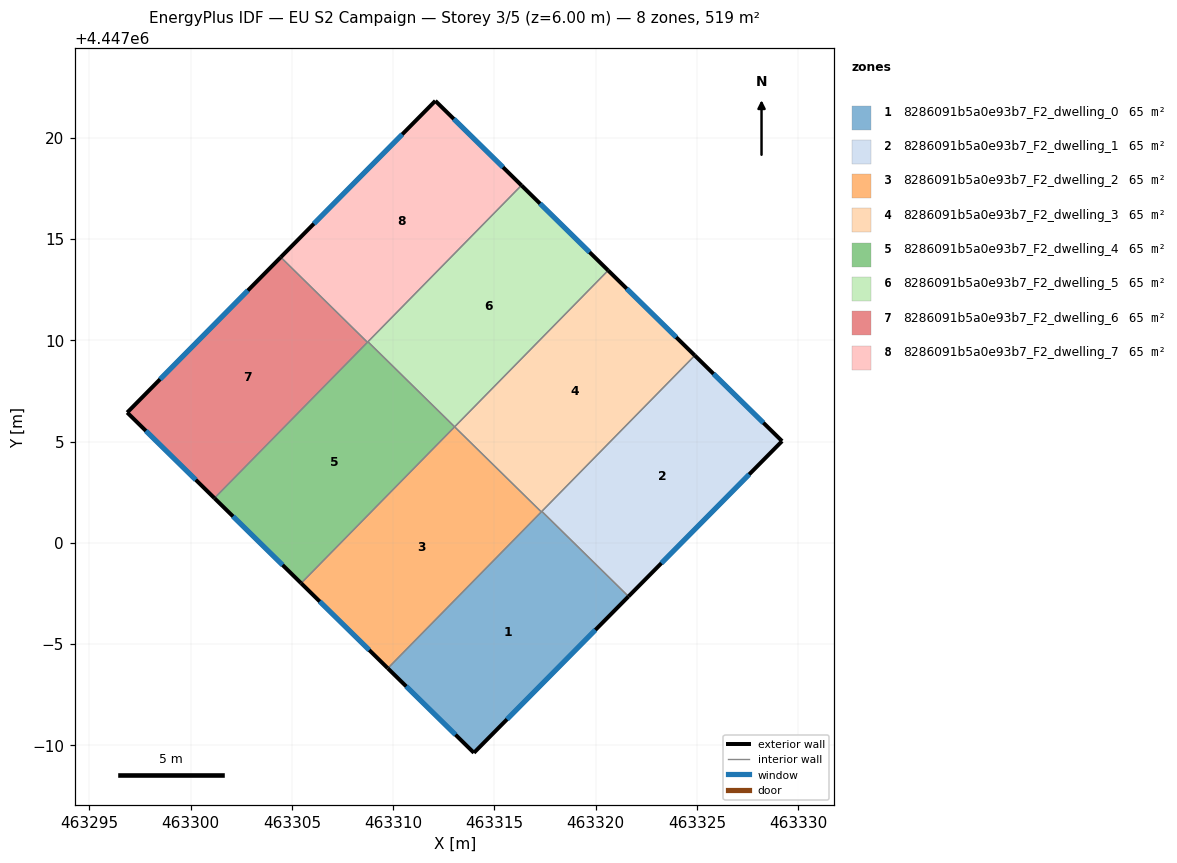
=== STOREY PLAN SPEC (per zone: floor XY polygon, exterior-wall plan segments, windows/doors) ===
zone 1: 8286091b5a0e93b7_F2_dwelling_0  (64.9 m²)
  floor: (463321.62, 4446997.36) (463313.99, 4446989.64) (463309.74, 4446993.81) (463317.34, 4447001.56)
  exterior wall: (463313.99, 4446989.64) – (463321.62, 4446997.36)  [10.9 m]
    window: (463315.62, 4446991.29) – (463319.99, 4446995.70)  [10.6 m²]
  exterior wall: (463309.74, 4446993.81) – (463313.99, 4446989.64)  [6.0 m]
    window: (463310.65, 4446992.92) – (463313.08, 4446990.53)  [5.8 m²]
  interior walls: 3
zone 2: 8286091b5a0e93b7_F2_dwelling_1  (64.9 m²)
  floor: (463329.20, 4447005.03) (463321.62, 4446997.36) (463317.34, 4447001.56) (463324.90, 4447009.25)
  exterior wall: (463321.62, 4446997.36) – (463329.20, 4447005.03)  [10.8 m]
    window: (463323.25, 4446999.00) – (463327.58, 4447003.38)  [10.6 m²]
  exterior wall: (463329.20, 4447005.03) – (463324.90, 4447009.25)  [6.0 m]
    window: (463328.28, 4447005.93) – (463325.82, 4447008.35)  [5.9 m²]
  interior walls: 2
zone 3: 8286091b5a0e93b7_F2_dwelling_2  (64.9 m²)
  floor: (463317.32, 4447001.53) (463309.74, 4446993.81) (463305.46, 4446998.01) (463313.04, 4447005.73)
  exterior wall: (463305.46, 4446998.01) – (463309.74, 4446993.81)  [6.0 m]
    window: (463306.38, 4446997.11) – (463308.82, 4446994.71)  [5.9 m²]
  interior walls: 3
zone 4: 8286091b5a0e93b7_F2_dwelling_3  (64.9 m²)
  floor: (463324.90, 4447009.25) (463317.32, 4447001.53) (463313.04, 4447005.73) (463320.62, 4447013.45)
  exterior wall: (463324.90, 4447009.25) – (463320.62, 4447013.45)  [6.0 m]
    window: (463323.98, 4447010.15) – (463321.53, 4447012.55)  [5.9 m²]
  interior walls: 4
zone 5: 8286091b5a0e93b7_F2_dwelling_4  (64.9 m²)
  floor: (463313.04, 4447005.73) (463305.46, 4446998.01) (463301.18, 4447002.21) (463308.76, 4447009.93)
  exterior wall: (463301.18, 4447002.21) – (463305.46, 4446998.01)  [6.0 m]
    window: (463302.10, 4447001.31) – (463304.54, 4446998.91)  [5.9 m²]
  interior walls: 4
zone 6: 8286091b5a0e93b7_F2_dwelling_5  (64.9 m²)
  floor: (463320.62, 4447013.45) (463313.04, 4447005.73) (463308.76, 4447009.93) (463316.34, 4447017.65)
  exterior wall: (463320.62, 4447013.45) – (463316.34, 4447017.65)  [6.0 m]
    window: (463319.70, 4447014.35) – (463317.25, 4447016.75)  [5.9 m²]
  interior walls: 3
zone 7: 8286091b5a0e93b7_F2_dwelling_6  (64.9 m²)
  floor: (463308.73, 4447009.91) (463301.18, 4447002.21) (463296.87, 4447006.44) (463304.45, 4447014.11)
  exterior wall: (463304.45, 4447014.11) – (463296.87, 4447006.44)  [10.8 m]
    window: (463302.83, 4447012.46) – (463298.50, 4447008.08)  [10.6 m²]
  exterior wall: (463296.87, 4447006.44) – (463301.18, 4447002.21)  [6.0 m]
    window: (463297.79, 4447005.53) – (463300.26, 4447003.12)  [5.9 m²]
  interior walls: 2
zone 8: 8286091b5a0e93b7_F2_dwelling_7  (64.9 m²)
  floor: (463316.34, 4447017.65) (463308.73, 4447009.91) (463304.45, 4447014.11) (463312.09, 4447021.83)
  exterior wall: (463312.09, 4447021.83) – (463304.45, 4447014.11)  [10.9 m]
    window: (463310.45, 4447020.17) – (463306.09, 4447015.76)  [10.6 m²]
  exterior wall: (463316.34, 4447017.65) – (463312.09, 4447021.83)  [6.0 m]
    window: (463315.43, 4447018.55) – (463313.00, 4447020.93)  [5.8 m²]
  interior walls: 3

=== DERIVED (storey summary) ===
Building: EU S2 Campaign
Storey: 3 of 5  (floor level z = 6.00 m)
Storey gross floor area: 519.0 m²
Zones on this storey: 8
  - 8286091b5a0e93b7_F2_dwelling_0: floor 64.9 m²; exterior wall 16.8 m (50.4 m²); 2 window(s) 16.5 m²; WWR 32.7%
  - 8286091b5a0e93b7_F2_dwelling_1: floor 64.9 m²; exterior wall 16.8 m (50.5 m²); 2 window(s) 16.5 m²; WWR 32.7%
  - 8286091b5a0e93b7_F2_dwelling_2: floor 64.9 m²; exterior wall 6.0 m (18.0 m²); 1 window(s) 5.9 m²; WWR 32.7%
  - 8286091b5a0e93b7_F2_dwelling_3: floor 64.9 m²; exterior wall 6.0 m (18.0 m²); 1 window(s) 5.9 m²; WWR 32.7%
  - 8286091b5a0e93b7_F2_dwelling_4: floor 64.9 m²; exterior wall 6.0 m (18.0 m²); 1 window(s) 5.9 m²; WWR 32.7%
  - 8286091b5a0e93b7_F2_dwelling_5: floor 64.9 m²; exterior wall 6.0 m (18.0 m²); 1 window(s) 5.9 m²; WWR 32.7%
  - 8286091b5a0e93b7_F2_dwelling_6: floor 64.9 m²; exterior wall 16.8 m (50.5 m²); 2 window(s) 16.5 m²; WWR 32.7%
  - 8286091b5a0e93b7_F2_dwelling_7: floor 64.9 m²; exterior wall 16.8 m (50.4 m²); 2 window(s) 16.5 m²; WWR 32.7%
Zone adjacency (shared interzone walls):
  - 8286091b5a0e93b7_F2_dwelling_0 ↔ 8286091b5a0e93b7_F2_dwelling_1
  - 8286091b5a0e93b7_F2_dwelling_0 ↔ 8286091b5a0e93b7_F2_dwelling_2
  - 8286091b5a0e93b7_F2_dwelling_0 ↔ 8286091b5a0e93b7_F2_dwelling_3
  - 8286091b5a0e93b7_F2_dwelling_1 ↔ 8286091b5a0e93b7_F2_dwelling_3
  - 8286091b5a0e93b7_F2_dwelling_2 ↔ 8286091b5a0e93b7_F2_dwelling_3
  - 8286091b5a0e93b7_F2_dwelling_2 ↔ 8286091b5a0e93b7_F2_dwelling_4
  - 8286091b5a0e93b7_F2_dwelling_3 ↔ 8286091b5a0e93b7_F2_dwelling_5
  - 8286091b5a0e93b7_F2_dwelling_4 ↔ 8286091b5a0e93b7_F2_dwelling_5
  - 8286091b5a0e93b7_F2_dwelling_4 ↔ 8286091b5a0e93b7_F2_dwelling_6
  - 8286091b5a0e93b7_F2_dwelling_4 ↔ 8286091b5a0e93b7_F2_dwelling_7
  - 8286091b5a0e93b7_F2_dwelling_5 ↔ 8286091b5a0e93b7_F2_dwelling_7
  - 8286091b5a0e93b7_F2_dwelling_6 ↔ 8286091b5a0e93b7_F2_dwelling_7